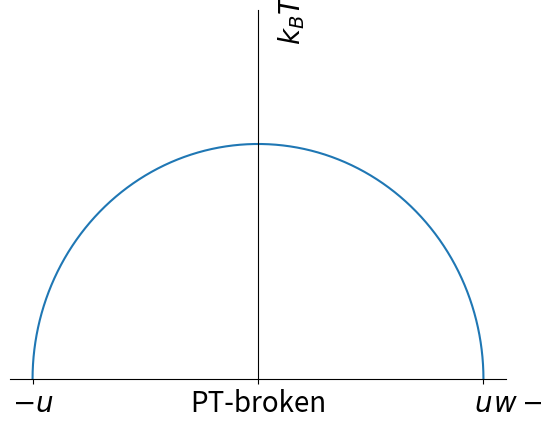

Write Python code to recreate this figure.
import matplotlib.pyplot as plt
import numpy as np

fig,ax=plt.subplots()
t=np.linspace(0,np.pi,100)
x=np.cos(t)
y=np.sin(t)*2/np.pi
ax.plot(x,y)
plt.xlabel(r'$w-v$',fontsize=20)
plt.ylabel(r'$k_BT$',fontsize=20)
plt.ylim(0,1)
ax.set_xticks([-1,0,1])
ax.set_xticklabels([r'$-u$','PT-broken',r'$u$'])
ax.spines['bottom'].set_position('zero')
ax.spines['left'].set_position('zero')
ax.set_yticks([])
ax.spines['right'].set_color('none')
ax.spines['top'].set_color('none')
ax.xaxis.set_label_coords(1.05, -0.025)
ax.yaxis.set_label_coords(0.60, 0.975)
plt.xticks(fontsize=20)
plt.yticks(fontsize=20)
plt.show()